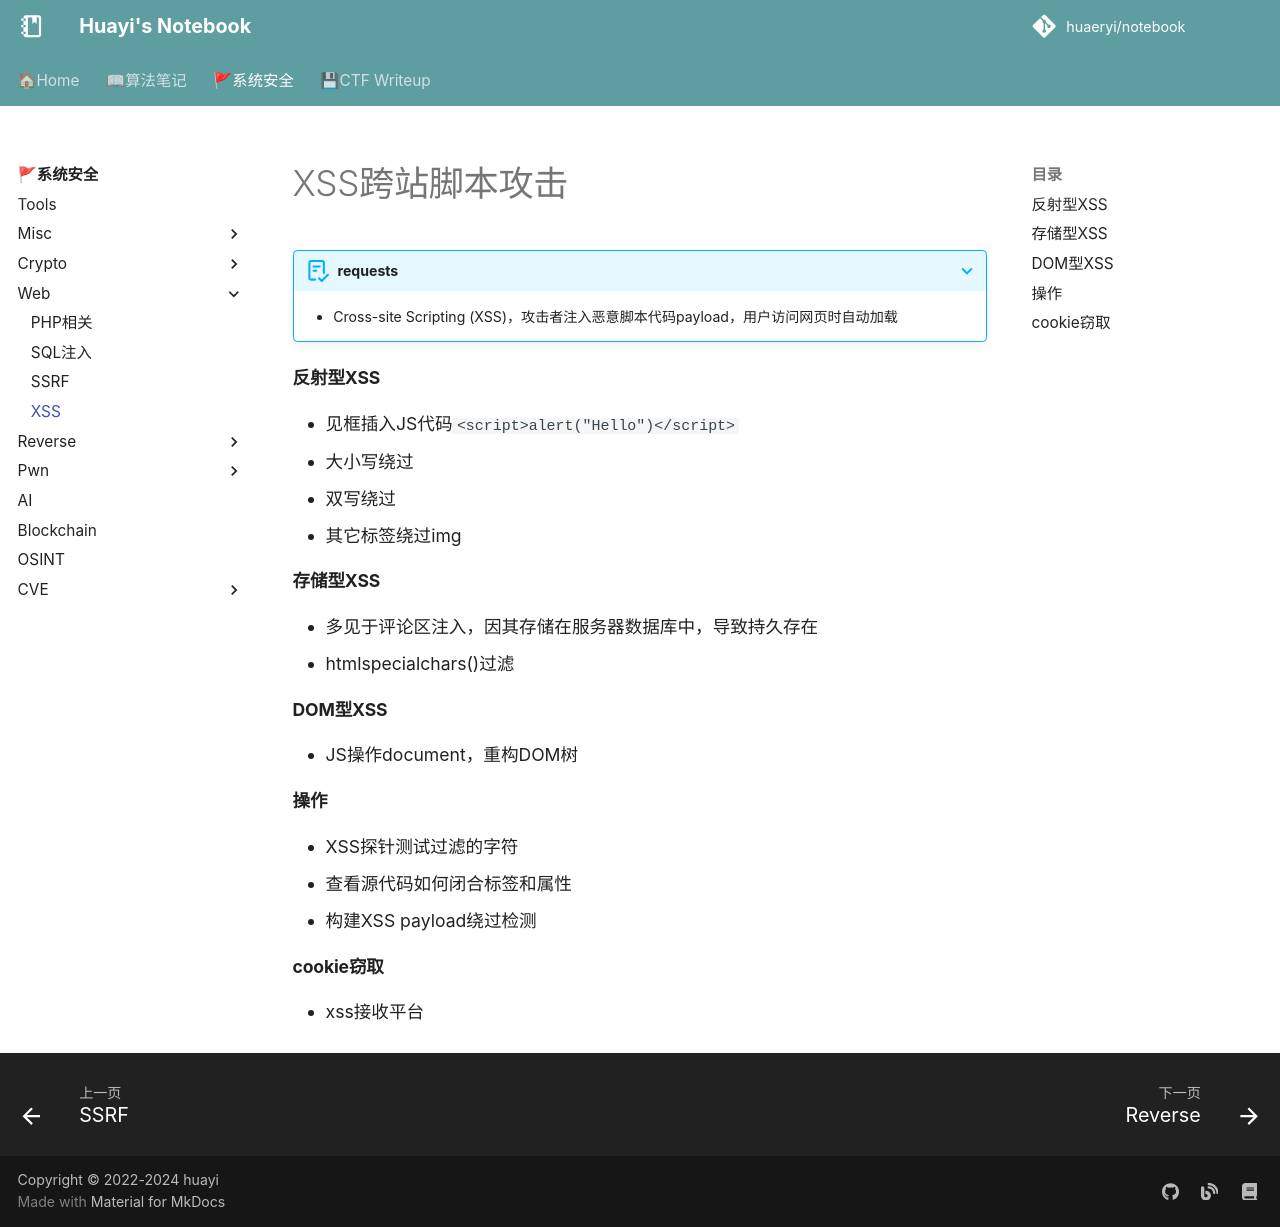

repository: huaeryi/notebook · page: ctf/web/xss/index.html · generator: mkdocs

# XSS跨站脚本攻击
???+ abstract "requests"

    * Cross-site Scripting (XSS)，攻击者注入恶意脚本代码payload，用户访问网页时自动加载


#### 反射型XSS
* 见框插入JS代码`<script>alert("Hello")</script>`
* 大小写绕过
* 双写绕过
* 其它标签绕过img
#### 存储型XSS
* 多见于评论区注入，因其存储在服务器数据库中，导致持久存在
* htmlspecialchars()过滤

#### DOM型XSS
* JS操作document，重构DOM树

#### 操作
* XSS探针测试过滤的字符
* 查看源代码如何闭合标签和属性
* 构建XSS payload绕过检测

#### cookie窃取
* xss接收平台
